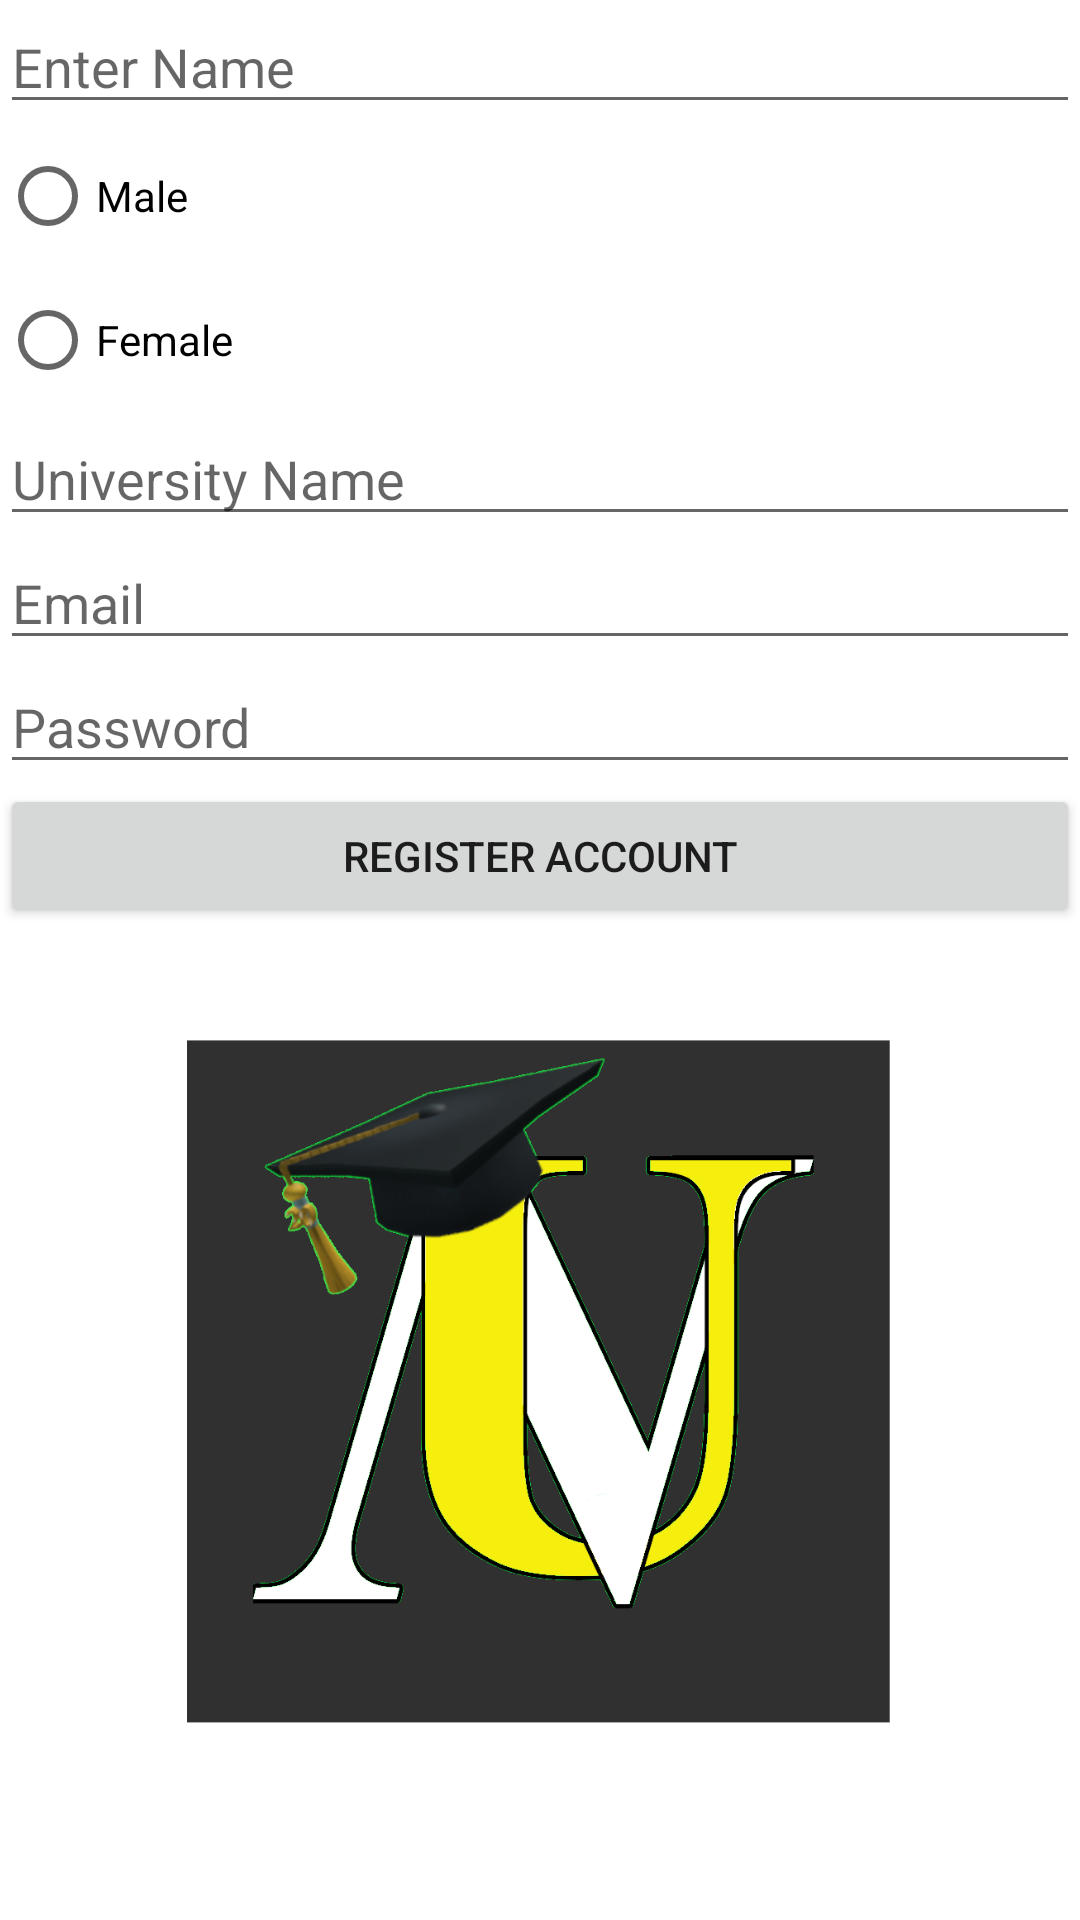

The Android layout XML behind this screen, and the referenced resources:
<!-- AndroidManifest.xml: application theme Theme.NewUniProject2 -->
<!-- res/layout/activity_registration_page.xml -->
<?xml version="1.0" encoding="utf-8"?>
<LinearLayout xmlns:android="http://schemas.android.com/apk/res/android"
    xmlns:app="http://schemas.android.com/apk/res-auto"
    xmlns:tools="http://schemas.android.com/tools"
    android:layout_width="match_parent"
    android:layout_height="match_parent"
    android:orientation="vertical"
    tools:context=".RegistrationPageActivity">
    <EditText
        android:layout_width="match_parent"
        android:layout_height="wrap_content"
        android:hint="Enter Name"
        android:id="@+id/name"/>
    <RadioGroup
        android:layout_width="match_parent"
        android:layout_height="wrap_content"
        android:id="@+id/radioGroup">
        <RadioButton
            android:layout_width="wrap_content"
            android:layout_height="wrap_content"
            android:text="Male"/>
         <RadioButton
            android:layout_width="wrap_content"
            android:layout_height="wrap_content"
            android:text="Female"/>
    </RadioGroup>
    <EditText
        android:layout_width="match_parent"
        android:layout_height="wrap_content"
        android:hint="University Name"
        android:id="@+id/school"/>
    <EditText
        android:layout_width="match_parent"
        android:layout_height="wrap_content"
        android:hint="@string/prompt_email"
        android:id="@+id/email"/>
    <EditText
        android:layout_width="match_parent"
        android:layout_height="wrap_content"
        android:hint="@string/prompt_password"
        android:id="@+id/password"/>
    <Button
        android:layout_width="match_parent"
        android:layout_height="wrap_content"
        android:text="Register account"
        android:id="@+id/register"/>

    <ImageView
        android:id="@+id/imageView3"
        android:layout_width="match_parent"
        android:layout_height="wrap_content"
        app:srcCompat="@drawable/newuni2" />

</LinearLayout>
<!-- resources referenced by this layout -->
<resources>
  <!-- drawable newuni2: png bitmap (drawable, 112277 bytes) -->
  <string name="prompt_email">Email</string>
  <string name="prompt_password">Password</string>
  <style name="Theme.NewUniProject2" parent="Theme.MaterialComponents.DayNight.DarkActionBar">
          
          <item name="colorPrimary">@color/purple_500</item>
          <item name="colorPrimaryVariant">@color/purple_700</item>
          <item name="colorOnPrimary">@color/white</item>
          
          <item name="colorSecondary">@color/teal_200</item>
          <item name="colorSecondaryVariant">@color/teal_700</item>
          <item name="colorOnSecondary">@color/black</item>
          
          <item name="android:statusBarColor" tools:targetApi="l">?attr/colorPrimaryVariant</item>
          
      </style>
  <color name="purple_500">#77DD77</color>
  <color name="purple_700">#d9ead3</color>
  <color name="white">#FFFFFFFF</color>
  <color name="teal_200">#FF03DAC5</color>
  <color name="teal_700">#FF018786</color>
  <color name="black">#FF000000</color>
</resources>
